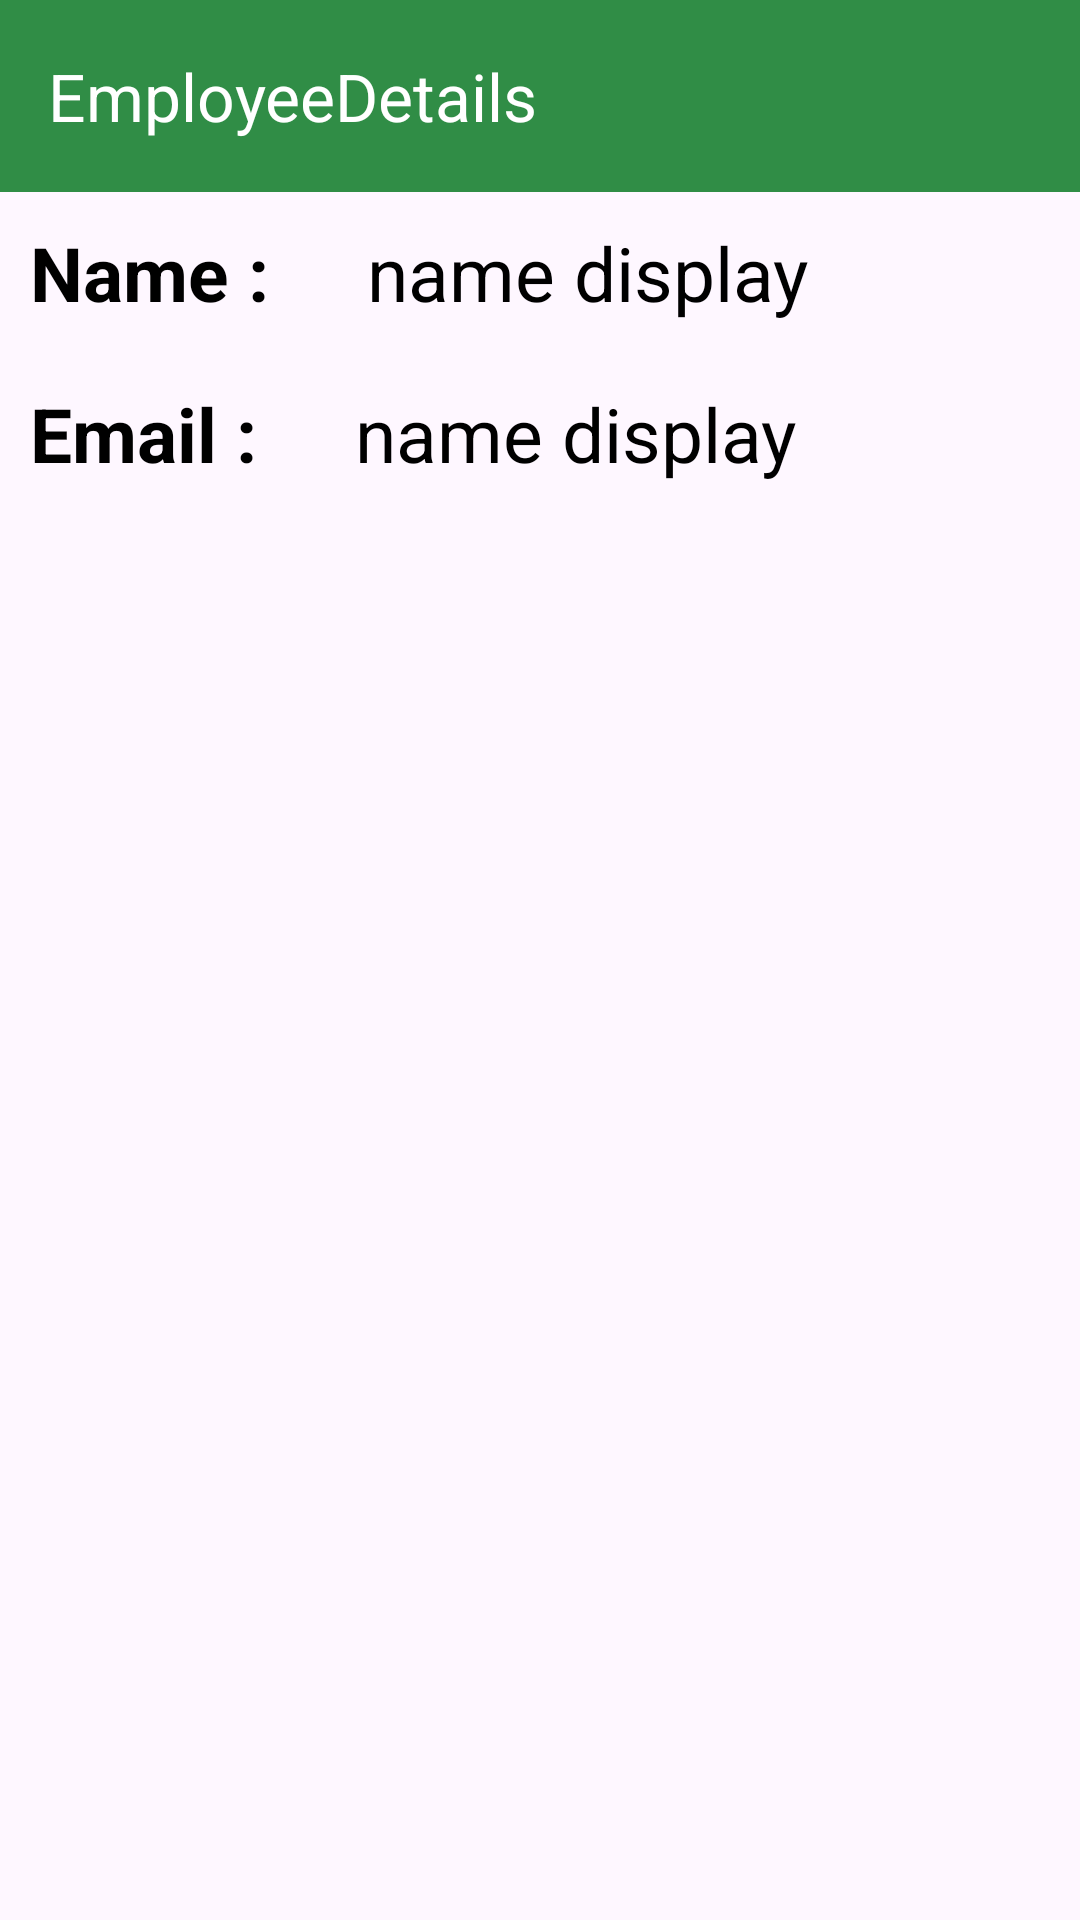

Here is an Android app screen rendered from its layout file. Give the layout XML and the strings, colors and styles it references.
<!-- AndroidManifest.xml: application theme Theme.Projday1 -->
<!-- res/layout/activity_emplyee_details.xml -->
<?xml version="1.0" encoding="utf-8"?>
    <androidx.constraintlayout.widget.ConstraintLayout
    xmlns:android="http://schemas.android.com/apk/res/android"
    xmlns:app="http://schemas.android.com/apk/res-auto"
    xmlns:tools="http://schemas.android.com/tools"
    android:layout_width="match_parent"
    android:layout_height="match_parent"
    tools:context=".EmployeeDetails">

    
    <androidx.appcompat.widget.Toolbar
        android:id="@+id/toolbar"
        android:layout_width="match_parent"
        android:layout_height="?attr/actionBarSize"
        android:background="#308d46"
        app:titleTextColor="@color/white"
        app:title="EmployeeDetails"

        app:layout_constraintEnd_toEndOf="parent"
        app:layout_constraintStart_toStartOf="parent"
        app:layout_constraintTop_toTopOf="parent" />

    
    <LinearLayout
        android:layout_width="match_parent"
        android:layout_height="wrap_content"
        android:orientation="vertical"
        app:layout_constraintTop_toBottomOf="@id/toolbar">

        
        <LinearLayout
            android:layout_width="match_parent"
            android:layout_height="wrap_content"
            android:orientation="horizontal">
            <TextView
                android:layout_width="wrap_content"
                android:layout_height="wrap_content"
                android:text="Name : "
                android:id="@+id/name"
                android:layout_margin="10dp"
                android:textStyle="bold"
                android:textSize="25sp"
                android:textColor="@color/black"
                />
            <TextView
                android:id="@+id/display_name"
                android:layout_width="wrap_content"
                android:layout_height="wrap_content"
                android:text=" name display"
                android:layout_margin="10dp"
                android:textSize="25sp"
                android:textColor="@color/black"
                />

        </LinearLayout>

        
        <LinearLayout
            android:layout_width="match_parent"
            android:layout_height="wrap_content"
            android:orientation="horizontal">
            <TextView
                android:layout_width="wrap_content"
                android:layout_height="wrap_content"
                android:text="Email : "
                android:id="@+id/email"
                android:layout_margin="10dp"
                android:textStyle="bold"
                android:textSize="25sp"
                android:textColor="@color/black"
                />
            <TextView
                android:id="@+id/display_email"
                android:layout_width="wrap_content"
                android:layout_height="wrap_content"
                android:text=" name display"
                android:textColor="@color/black"
                android:layout_margin="10dp"
                android:textSize="25sp"
                />

        </LinearLayout>

    </LinearLayout>

</androidx.constraintlayout.widget.ConstraintLayout>
<!-- resources referenced by this layout -->
<resources>
  <style name="Theme.Projday1" parent="Base.Theme.Projday1" />
  <style name="Base.Theme.Projday1" parent="Theme.Material3.DayNight.NoActionBar">
          
          
      </style>
  <!-- not gathered from this repository: default colours our renderer supplied (Android Studio template values) -->
  <color name="black">#FF000000</color>
  <color name="white">#FFFFFFFF</color>
</resources>
